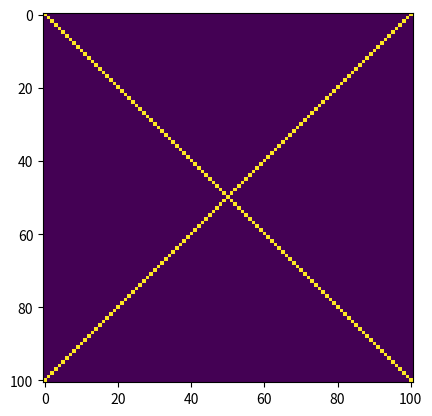

Recreate this plot in Python.
from random import randint, randrange

import numpy as np


class Picture:
    def __init__(self):
        self.width = self.height = randint(11, 201)
        self.grid = np.zeros((self.height, self.width))
        self._valid_range = range(self.width)

    def __setitem__(self, key, value):
        self.grid[key] = value

    def __contains__(self, item):
        return item in self._valid_range


class Bot:
    def __init__(self):
        self.picture = Picture()
        self.y = randrange(self.picture.height)
        self.x = randrange(self.picture.width)

    def move(self, xoff, yoff):
        valid = all(v in self.picture for v in (xoff + self.x, yoff + self.y))
        if not valid:
            return False

        self.x += xoff
        self.y += yoff
        return True

    def up(self):
        return self.move(0, -1)

    def down(self):
        return self.move(0, 1)

    def left(self):
        return self.move(-1, 0)

    def right(self):
        return self.move(1, 0)

    def paint(self, new_value=1):
        self.picture[self.y, self.x] = new_value

    def __repr__(self):
        return f'<{self.__class__.__name__} {self.x=} {self.y=}>'

def graph(bot: Bot):
    import matplotlib.pyplot as plt
    plt.imshow(bot.picture.grid)
    plt.show()

def paint_x(bot: Bot):
    while bot.up(): pass
    while bot.left(): pass

    bot.paint()
    while bot.down() and bot.right():
        bot.paint()

    while bot.up(): pass

    bot.paint()
    while bot.down() and bot.left():
        bot.paint()

    graph(bot)

paint_x(Bot())